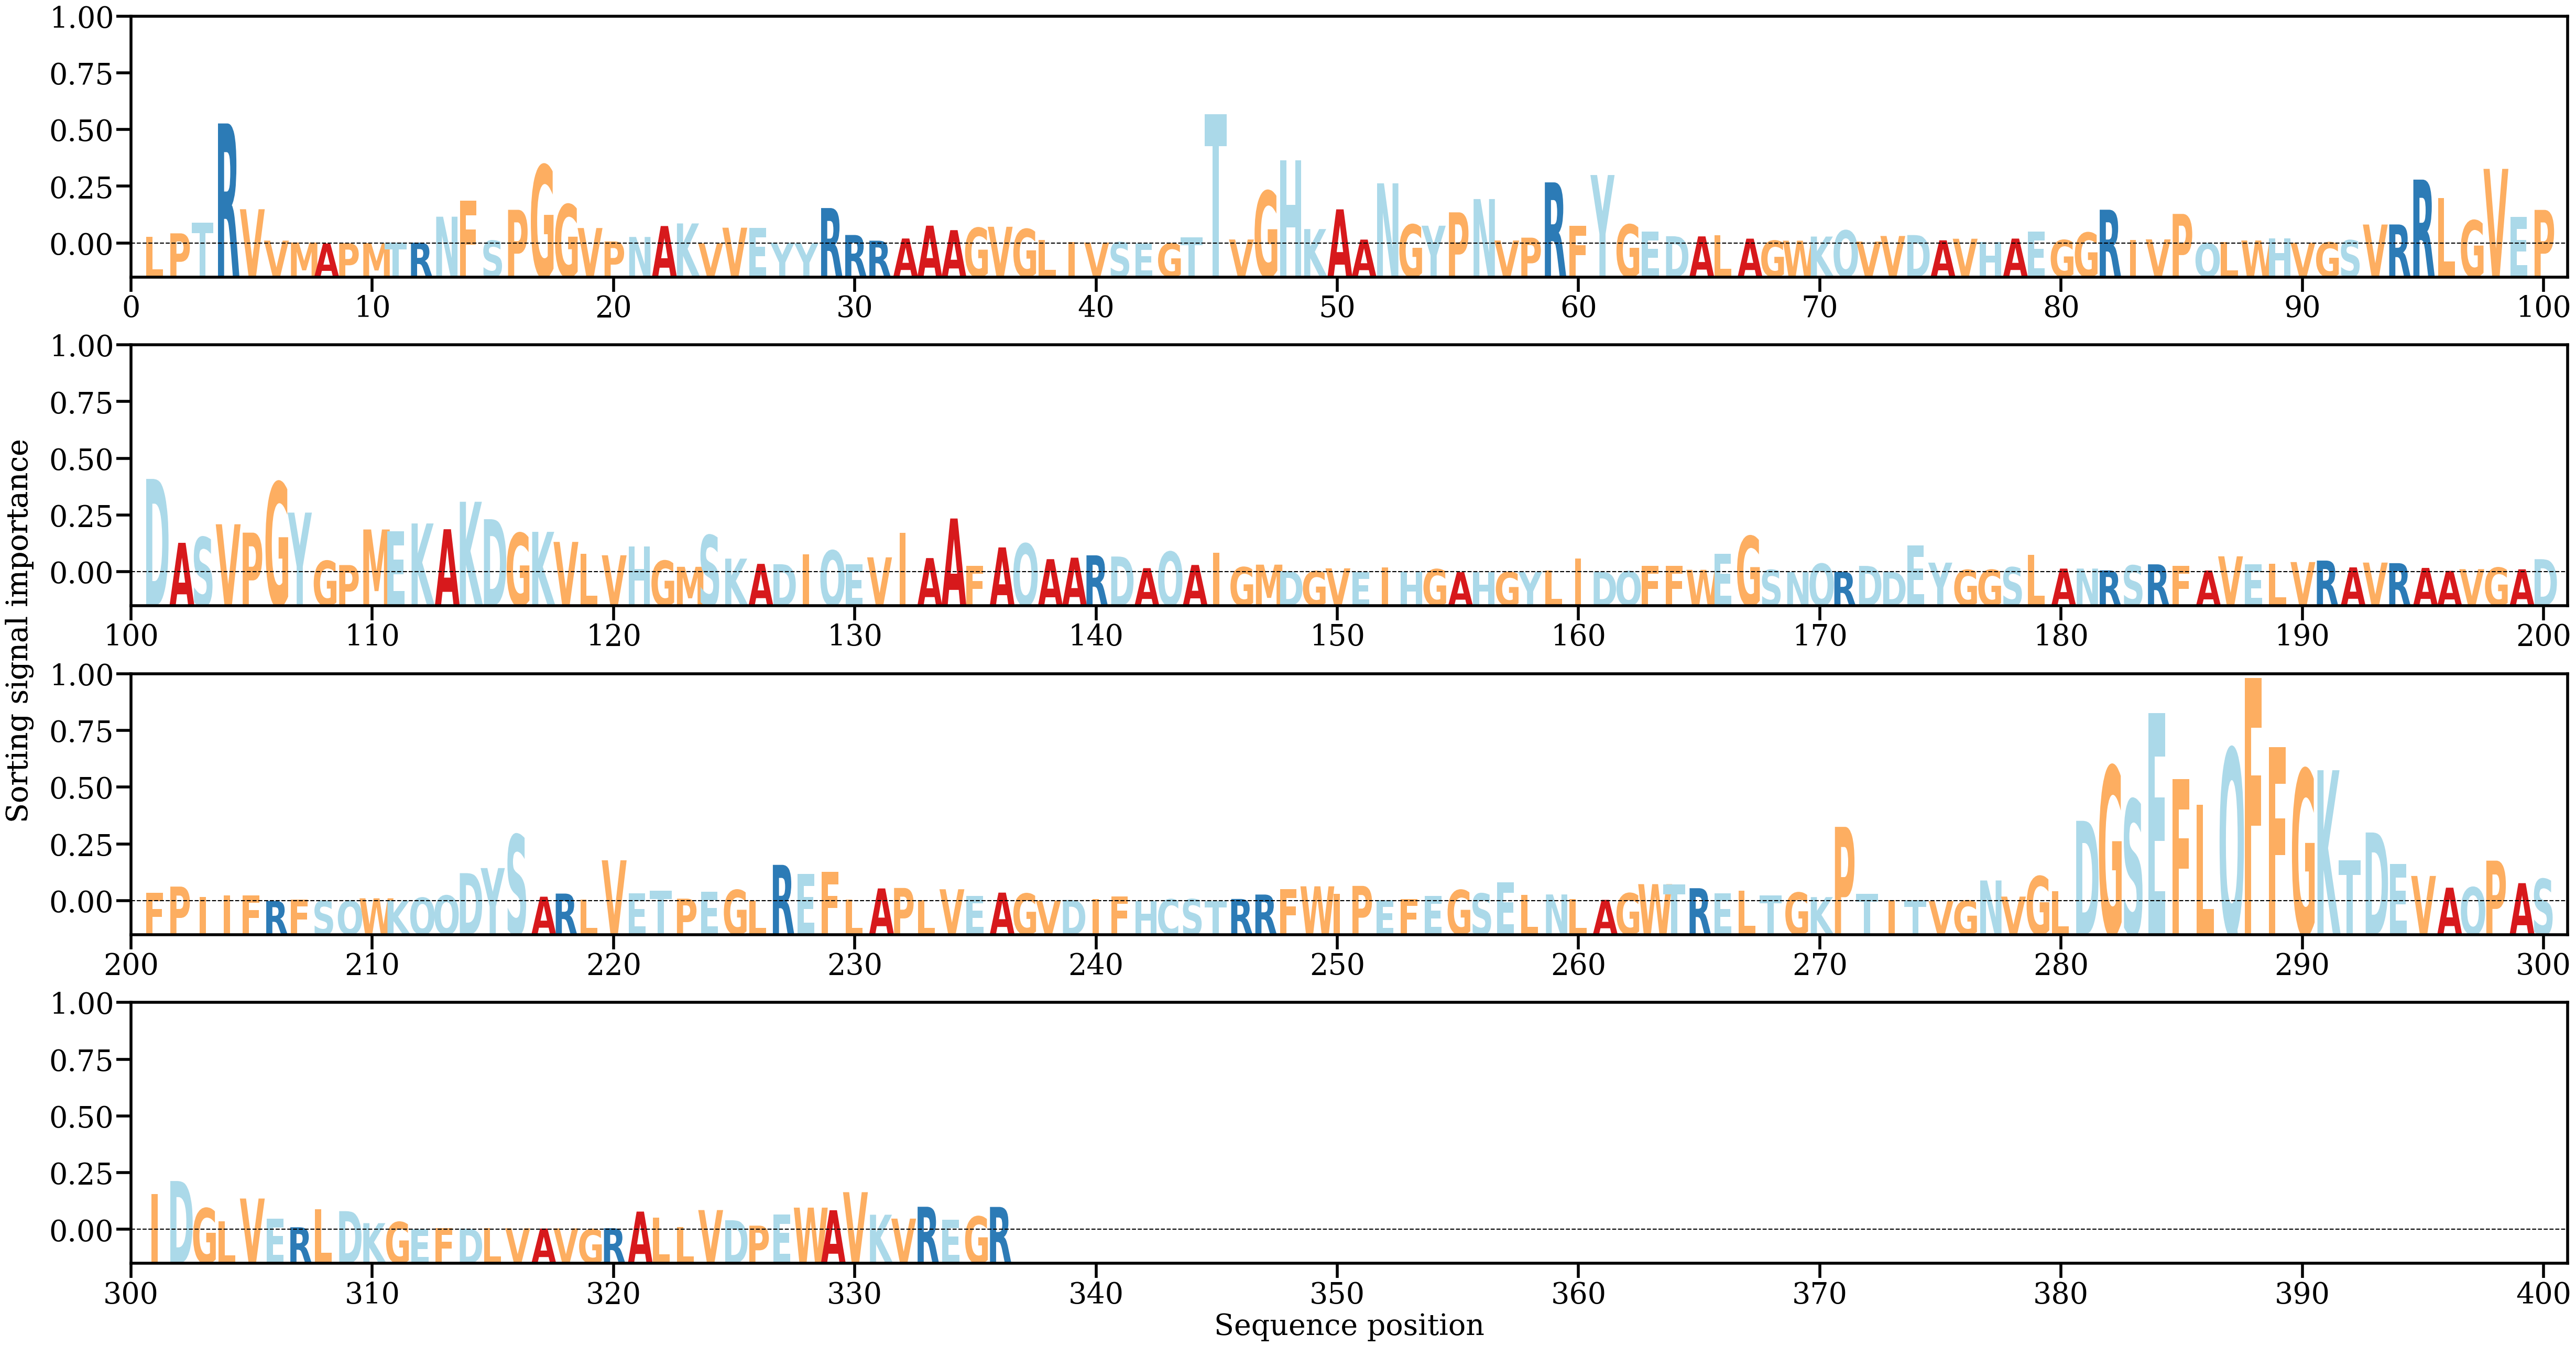

The file beside this chart, header and first rows:
AA, Alpha
L, [0.00103088]
P, [0.00154928]
T, [0.00318676]
R, [0.01820738]
V, [0.00520493]
V, [0.00044576]
M, [0.00016227]
A, [1.339731e-05]
P, [3.4872326e-05]
M, [6.667983e-05]
T, [0.00011091]
R, [0.00013843]
N, [0.00407077]
F, [0.00651118]
S, [0.00044601]
P, [0.00511581]
G, [0.01189102]
G, [0.00593039]
V, [0.00235328]
P, [0.00032432]
N, [0.00099945]
A, [0.00265772]
K, [0.00305089]
V, [4.2630287e-05]
V, [0.00240433]
E, [0.00238919]
Y, [0.00011835]
Y, [5.4521777e-05]
R, [0.00538338]
R, [0.00129971]
R, [0.00043588]
A, [0.00076861]
A, [0.00271137]
A, [0.00203345]
G, [0.00238307]
V, [0.00254522]
G, [0.00220513]
L, [0.0005501]
I, [0.00022845]
V, [0.00015919]
S, [0.00019725]
E, [2.184525e-05]
G, [1.4949367e-05]
T, [0.00092894]
T, [0.01960076]
V, [0.00061893]
G, [0.00796861]
H, [0.01265128]
K, [0.00219571]
A, [0.00518598]
A, [0.00060254]
N, [0.00913155]
G, [0.00288862]
Y, [0.0027062]
P, [0.00473267]
N, [0.00674647]
V, [0.00046142]
P, [0.00089551]
R, [0.00927605]
F, [0.00272741]
... 276 more rows
